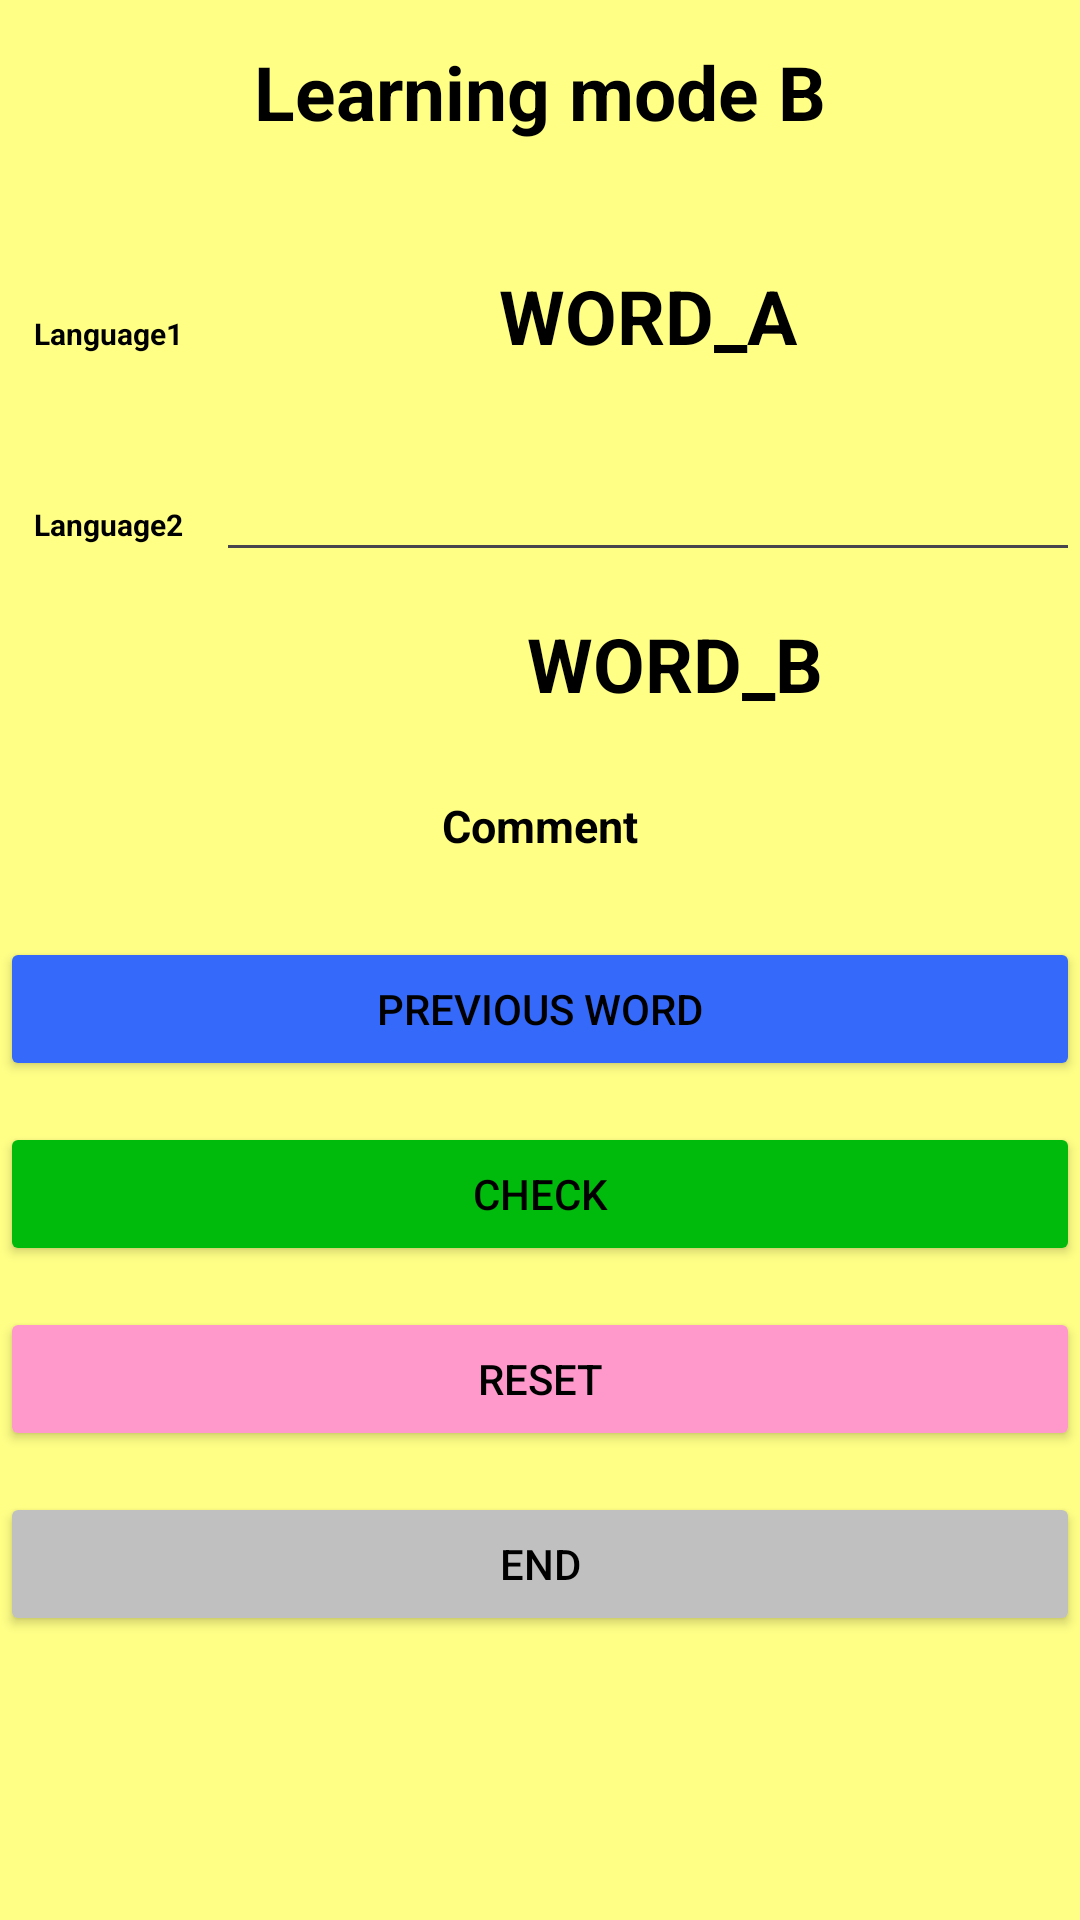

Android layout source for this screen:
<!-- AndroidManifest.xml: application theme Theme.Adelajda -->
<!-- res/layout/learning_mode_b.xml -->
<?xml version="1.0" encoding="utf-8"?>
<TableLayout xmlns:android="http://schemas.android.com/apk/res/android"
    xmlns:app="http://schemas.android.com/apk/res-auto"
    xmlns:tools="http://schemas.android.com/tools"
    android:id="@+id/main"
    android:layout_width="match_parent"
    android:layout_height="match_parent"
    tools:context=".MainActivity"
    android:background="@color/beige"
    >

    <TableRow
        android:layout_width="match_parent"
        android:layout_height="match_parent"
        android:gravity="center_horizontal">
        <TextView
            android:layout_width="match_parent"
            android:layout_height="wrap_content"
            android:textSize="10sp"
            android:gravity="center_horizontal"
            >
        </TextView>
    </TableRow>


    <TableRow
        android:layout_width="match_parent"
        android:layout_height="match_parent"
        android:gravity="center_horizontal">
        <TextView
            android:layout_width="match_parent"
            android:layout_height="wrap_content"
            android:textSize="25sp"
            android:textColor="@color/black"
            android:textStyle="bold"
            android:gravity="center_horizontal"
            android:text="Learning mode B"
            >
        </TextView>
    </TableRow>


    <TableRow
        android:layout_width="match_parent"
        android:layout_height="match_parent"
        android:gravity="center_horizontal">
        <TextView
            android:layout_width="match_parent"
            android:layout_height="wrap_content"
            android:textSize="10sp"
            android:gravity="center_horizontal"
            >
        </TextView>
    </TableRow>


    <TableRow
        android:layout_width="match_parent"
        android:layout_height="match_parent"
        android:gravity="center_horizontal">
        <TextView
            android:layout_width="match_parent"
            android:layout_height="wrap_content"
            android:textSize="10sp"
            android:gravity="center_horizontal"
            >
        </TextView>
    </TableRow>


    <TableRow
        android:layout_width="match_parent"
        android:layout_height="match_parent"
        android:gravity="center_horizontal">
        <TextView
            android:layout_width="match_parent"
            android:layout_height="wrap_content"
            android:textSize="10sp"
            android:gravity="center_horizontal"
            >
        </TextView>
    </TableRow>


    <TableRow
        android:layout_width="match_parent"
        android:layout_height="match_parent"
        android:gravity="center_horizontal">
        <TextView
            android:layout_width="0dp"
            android:layout_height="wrap_content"
            android:id="@+id/language1"
            android:textSize="10sp"
            android:textColor="@color/black"
            android:textStyle="bold"
            android:gravity="center_horizontal"
            android:text="Language1"
            android:layout_weight="1"
            >
        </TextView>
        <TextView
            android:id="@+id/word_a"
            android:layout_width="0dp"
            android:layout_height="wrap_content"
            android:textSize="25sp"
            android:textColor="@color/black"
            android:textStyle="bold"
            android:gravity="center_horizontal"
            android:text="WORD_A"
            android:layout_weight="4"
            >
        </TextView>
    </TableRow>


    <TableRow
        android:layout_width="match_parent"
        android:layout_height="match_parent"
        android:gravity="center_horizontal">
        <TextView
            android:layout_width="match_parent"
            android:layout_height="wrap_content"
            android:textSize="10sp"
            android:gravity="center_horizontal"
            >
        </TextView>
    </TableRow>





    <TableRow
        android:layout_width="match_parent"
        android:layout_height="match_parent"
        android:gravity="center_horizontal">
        <TextView
            android:layout_width="match_parent"
            android:layout_height="wrap_content"
            android:textSize="10sp"
            android:gravity="center_horizontal"
            >
        </TextView>
    </TableRow>


    <TableRow
        android:layout_width="match_parent"
        android:layout_height="match_parent"
        android:gravity="center_horizontal">
        <TextView
            android:layout_width="0dp"
            android:layout_height="wrap_content"
            android:id="@+id/language2"
            android:textSize="10sp"
            android:textColor="@color/black"
            android:textStyle="bold"
            android:gravity="center_horizontal"
            android:text="Language2"
            android:layout_weight="1"
            >
        </TextView>
        <EditText
            android:id="@+id/enter_word"
            android:layout_width="0dp"
            android:layout_height="wrap_content"
            android:ems="10"
            android:inputType="textPersonName"
            android:text=""
            android:textColor="@color/black"
            android:layout_weight="4"
            />
    </TableRow>


    <TableRow
        android:layout_width="match_parent"
        android:layout_height="match_parent"
        android:gravity="center_horizontal">
        <TextView
            android:layout_width="match_parent"
            android:layout_height="wrap_content"
            android:textSize="10sp"
            android:gravity="center_horizontal"
            >
        </TextView>
    </TableRow>


    <TableRow
        android:layout_width="match_parent"
        android:layout_height="match_parent"
        android:gravity="center_horizontal">
        <TextView
            android:layout_width="0dp"
            android:id="@+id/word_result"
            android:layout_height="wrap_content"
            android:textSize="15sp"
            android:textColor="@color/black"
            android:textStyle="bold"
            android:gravity="center_horizontal"
            android:text=""
            android:layout_weight="1"
            >
        </TextView>
        <TextView
            android:layout_width="0dp"
            android:id="@+id/word_b"
            android:layout_height="wrap_content"
            android:textSize="25sp"
            android:textColor="@color/black"
            android:textStyle="bold"
            android:gravity="center_horizontal"
            android:text="WORD_B"
            android:layout_weight="3"
            >
        </TextView>
    </TableRow>


    <TableRow
        android:layout_width="match_parent"
        android:layout_height="match_parent"
        android:gravity="center_horizontal">
        <TextView
            android:layout_width="match_parent"
            android:layout_height="wrap_content"
            android:textSize="20sp"
            android:gravity="center_horizontal"
            >
        </TextView>
    </TableRow>


    <TableRow
        android:layout_width="match_parent"
        android:layout_height="match_parent"
        android:gravity="center_horizontal">
        <TextView
            android:layout_width="0dp"
            android:id="@+id/comment"
            android:layout_height="wrap_content"
            android:textSize="15sp"
            android:textColor="@color/black"
            android:textStyle="bold"
            android:gravity="center_horizontal"
            android:text="Comment"
            android:layout_weight="1"
            >
        </TextView>
    </TableRow>


    <TableRow
        android:layout_width="match_parent"
        android:layout_height="match_parent"
        android:gravity="center_horizontal">
        <TextView
            android:layout_width="match_parent"
            android:layout_height="wrap_content"
            android:textSize="20sp"
            android:gravity="center_horizontal"
            >
        </TextView>
    </TableRow>


    <TableRow
        android:layout_width="match_parent"
        android:layout_height="match_parent"
        android:gravity="center_horizontal">
        <Button
            android:id="@+id/previous_word"
            android:layout_width="0dp"
            android:layout_height="match_parent"
            android:layout_weight="1"
            android:text="Previous word"
            android:textColor="@color/black"
            android:backgroundTint="@color/blue"
            />
    </TableRow>


    <TableRow
        android:layout_width="match_parent"
        android:layout_height="match_parent"
        android:gravity="center_horizontal">
        <TextView
            android:layout_width="match_parent"
            android:layout_height="wrap_content"
            android:textSize="10sp"
            android:gravity="center_horizontal"
            >
        </TextView>
    </TableRow>


    <TableRow
        android:layout_width="match_parent"
        android:layout_height="match_parent"
        android:gravity="center_horizontal">
        <Button
            android:id="@+id/next_word"
            android:layout_width="0dp"
            android:layout_height="match_parent"
            android:layout_weight="1"
            android:text="Check"
            android:textColor="@color/black"
            android:backgroundTint="@color/green"
            />
    </TableRow>


    <TableRow
        android:layout_width="match_parent"
        android:layout_height="match_parent"
        android:gravity="center_horizontal">
        <TextView
            android:layout_width="match_parent"
            android:layout_height="wrap_content"
            android:textSize="10sp"
            android:gravity="center_horizontal"
            >
        </TextView>
    </TableRow>


    <TableRow
        android:layout_width="match_parent"
        android:layout_height="match_parent"
        android:gravity="center_horizontal">
        <Button
            android:id="@+id/reset"
            android:layout_width="0dp"
            android:layout_height="match_parent"
            android:layout_weight="1"
            android:text="Reset"
            android:textColor="@color/black"
            android:backgroundTint="@color/pink"
            />
    </TableRow>


    <TableRow
        android:layout_width="match_parent"
        android:layout_height="match_parent"
        android:gravity="center_horizontal">
        <TextView
            android:layout_width="match_parent"
            android:layout_height="wrap_content"
            android:textSize="10sp"
            android:gravity="center_horizontal"
            >
        </TextView>
    </TableRow>


    <TableRow
        android:layout_width="match_parent"
        android:layout_height="match_parent"
        android:gravity="center_horizontal">
        <Button
            android:id="@+id/end"
            android:layout_width="0dp"
            android:layout_height="match_parent"
            android:layout_weight="1"
            android:text="End"
            android:textColor="@color/black"
            android:backgroundTint="@color/gray"
            />
    </TableRow>

</TableLayout>
<!-- resources referenced by this layout -->
<resources>
  <color name="beige">#FFFF86</color>
  <color name="black">#FF000000</color>
  <color name="blue">#3569F9</color>
  <color name="gray">#C0C0C0</color>
  <color name="green">#00BA0C</color>
  <color name="pink">#FF99CC</color>
  <style name="Theme.Adelajda" parent="Base.Theme.Adelajda" />
  <style name="Base.Theme.Adelajda" parent="Theme.Material3.DayNight.NoActionBar">
          
          
      </style>
</resources>
